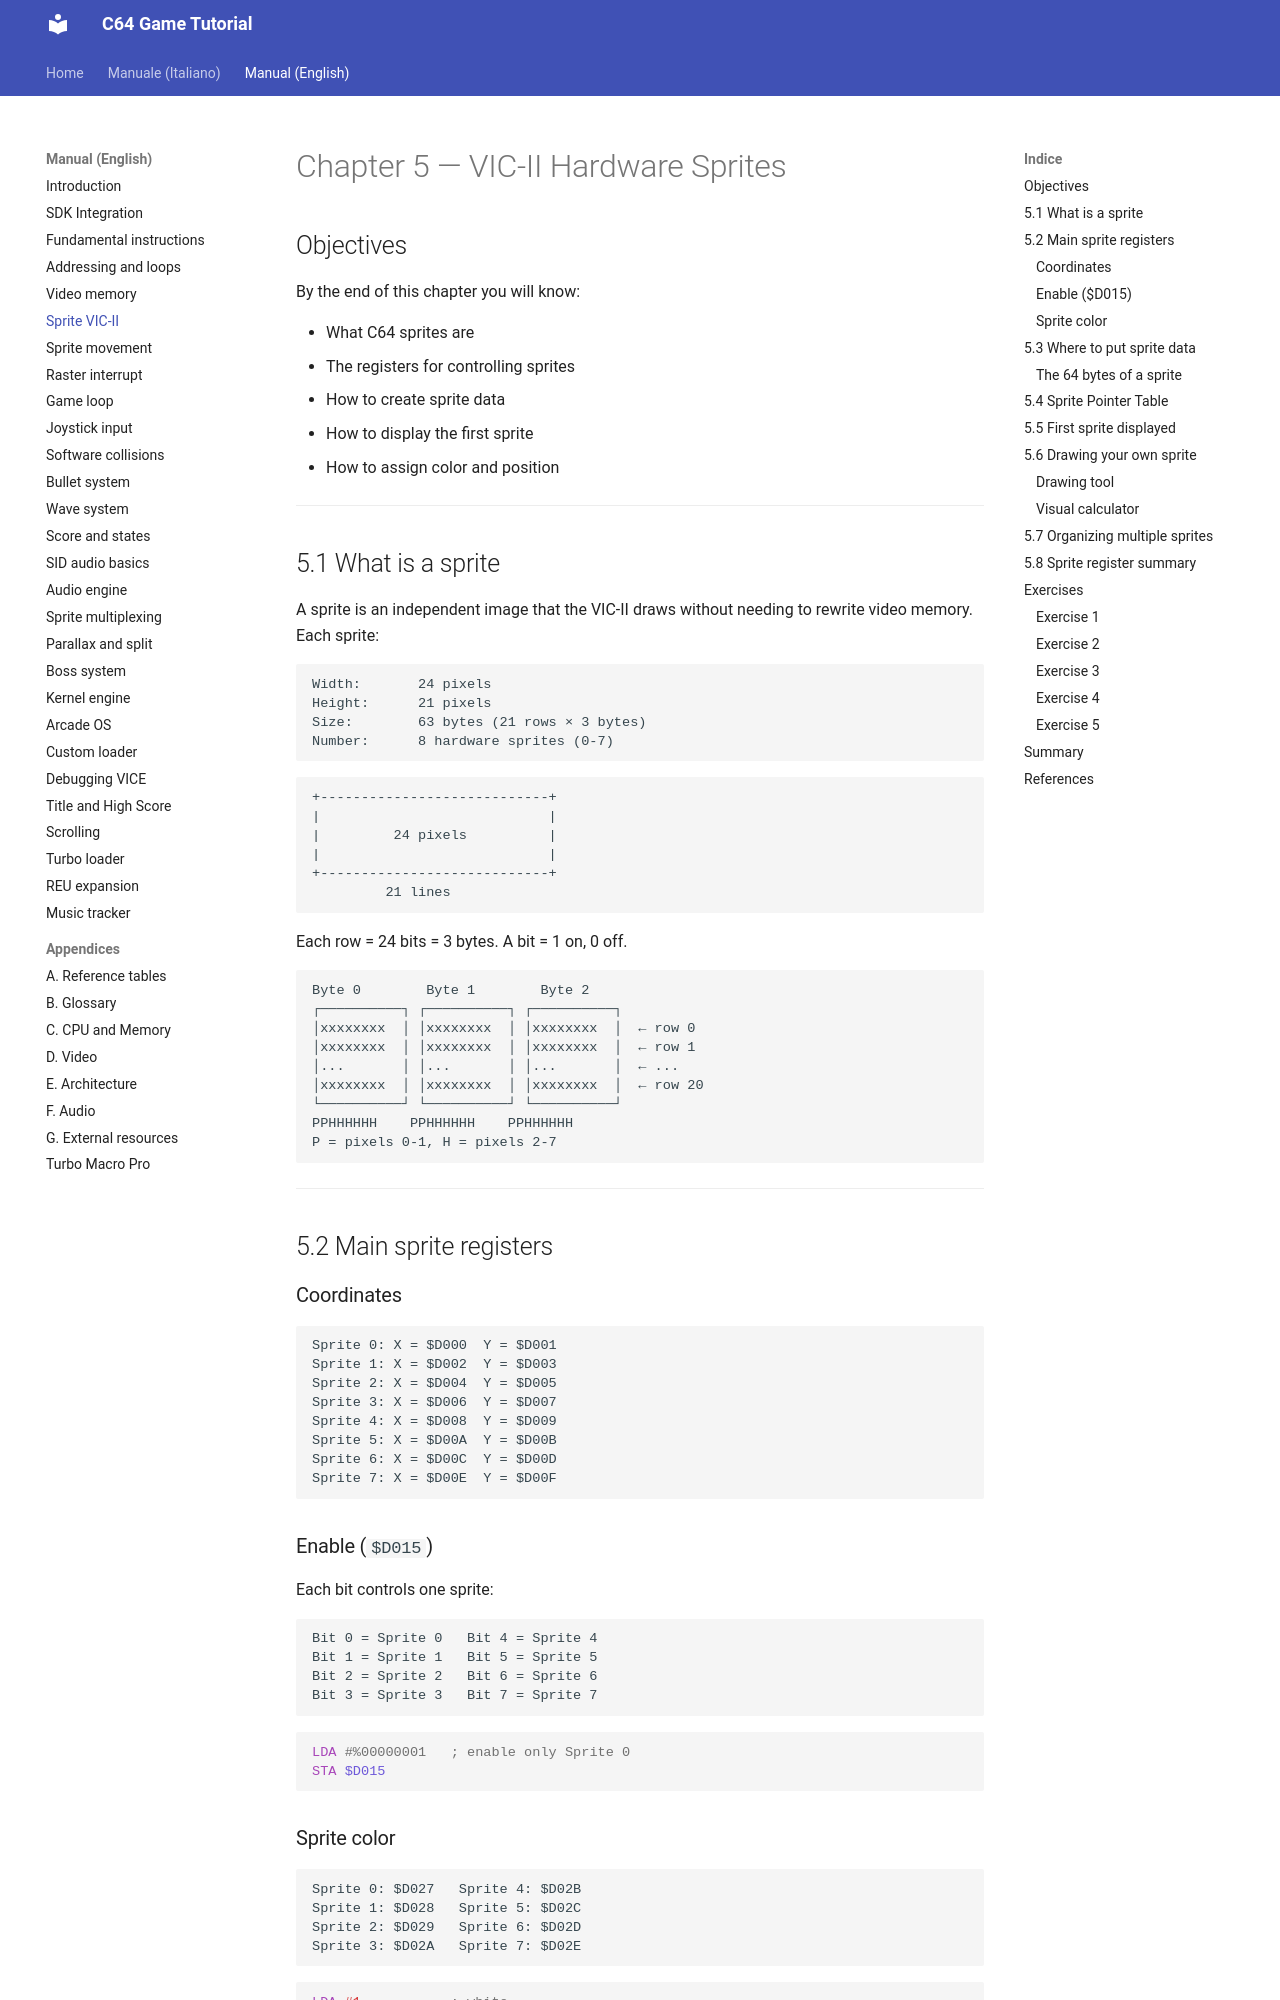

repository: alby69/C64GameTutorial · page: en/05-sprite-hardware-vic-ii/index.html · generator: mkdocs

# Chapter 5 — VIC-II Hardware Sprites

## Objectives

By the end of this chapter you will know:

- What C64 sprites are
- The registers for controlling sprites
- How to create sprite data
- How to display the first sprite
- How to assign color and position

---

## 5.1 What is a sprite

A sprite is an independent image that the VIC-II draws without needing to rewrite video memory. Each sprite:

```
Width:       24 pixels
Height:      21 pixels
Size:        63 bytes (21 rows × 3 bytes)
Number:      8 hardware sprites (0-7)
```

```
+----------------------------+
|                            |
|         24 pixels          |
|                            |
+----------------------------+
         21 lines
```

Each row = 24 bits = 3 bytes. A bit = 1 on, 0 off.

```
Byte 0        Byte 1        Byte 2
┌──────────┐ ┌──────────┐ ┌──────────┐
│xxxxxxxx  │ │xxxxxxxx  │ │xxxxxxxx  │  ← row 0
│xxxxxxxx  │ │xxxxxxxx  │ │xxxxxxxx  │  ← row 1
│...       │ │...       │ │...       │  ← ...
│xxxxxxxx  │ │xxxxxxxx  │ │xxxxxxxx  │  ← row 20
└──────────┘ └──────────┘ └──────────┘
PPHHHHHH    PPHHHHHH    PPHHHHHH
P = pixels 0-1, H = pixels 2-7
```

---

## 5.2 Main sprite registers

### Coordinates

```
Sprite 0: X = $D000  Y = $D001
Sprite 1: X = $D002  Y = $D003
Sprite 2: X = $D004  Y = $D005
Sprite 3: X = $D006  Y = $D007
Sprite 4: X = $D008  Y = $D009
Sprite 5: X = $D00A  Y = $D00B
Sprite 6: X = $D00C  Y = $D00D
Sprite 7: X = $D00E  Y = $D00F
```

### Enable (`$D015`)

Each bit controls one sprite:

```
Bit 0 = Sprite 0   Bit 4 = Sprite 4
Bit 1 = Sprite 1   Bit 5 = Sprite 5
Bit 2 = Sprite 2   Bit 6 = Sprite 6
Bit 3 = Sprite 3   Bit 7 = Sprite 7
```

```asm
LDA #%00000001   ; enable only Sprite 0
STA $D015
```
